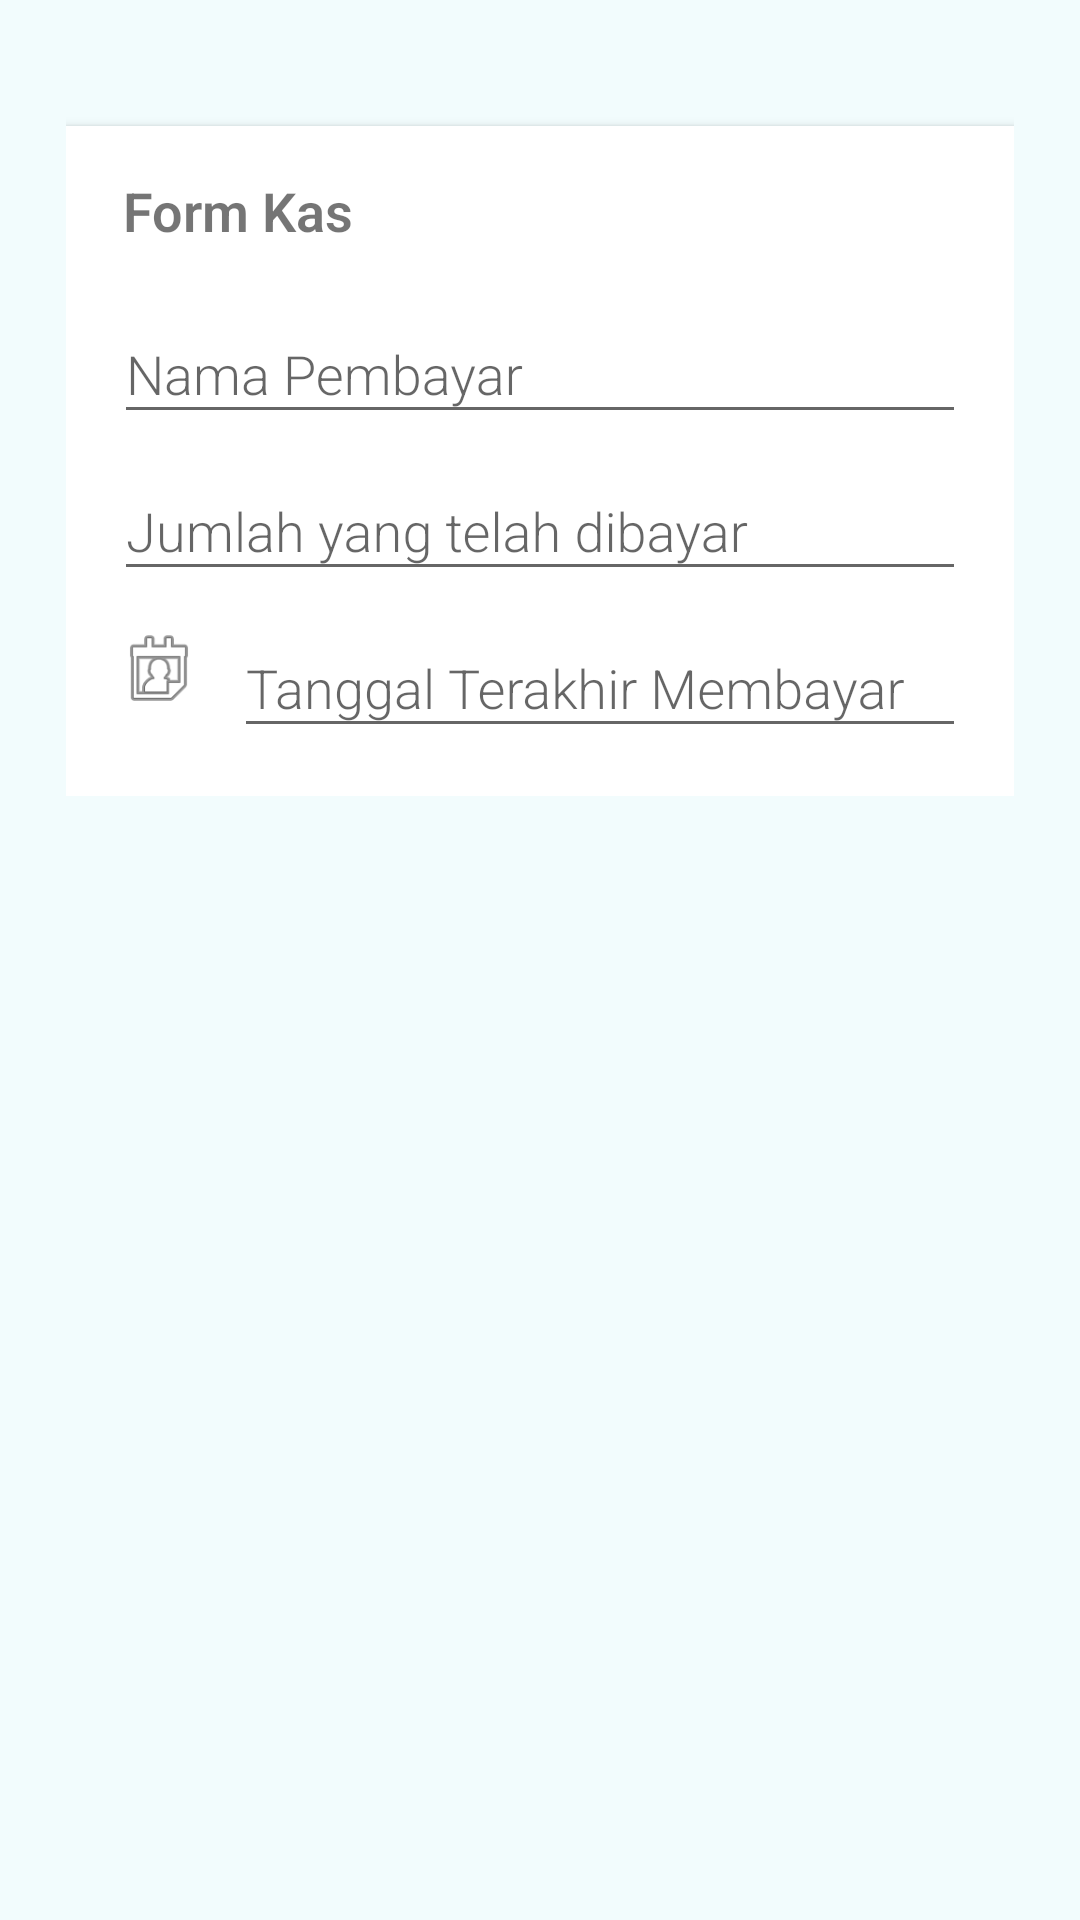

Write the Android layout XML for this screen, with the resource values it uses.
<!-- AndroidManifest.xml: application theme AppTheme -->
<!-- res/layout/activity_kas_editor.xml -->
<?xml version="1.0" encoding="utf-8"?>
<androidx.core.widget.NestedScrollView
    xmlns:android="http://schemas.android.com/apk/res/android"
    xmlns:app="http://schemas.android.com/apk/res-auto"
    xmlns:tools="http://schemas.android.com/tools"
    android:layout_width="match_parent"
    android:layout_height="match_parent"
    android:background="@drawable/background_gradient"
    tools:context=".divkas.kasEditor">

    <RelativeLayout
        android:layout_width="match_parent"
        android:layout_height="match_parent"
        android:padding="14dp">
        <androidx.appcompat.widget.LinearLayoutCompat
            android:layout_width="match_parent"
            android:layout_height="match_parent"
            android:padding="8dp"
            android:layout_centerHorizontal="true"
            android:layout_centerVertical="false"
            android:orientation="vertical" >


            <androidx.cardview.widget.CardView
                android:id="@+id/layout1"
                android:layout_marginTop="20dp"
                android:layout_width="match_parent"
                android:layout_height="wrap_content"
                app:cardElevation="@dimen/cardview_default_elevation"
                app:cardCornerRadius="0dp">

                <androidx.appcompat.widget.LinearLayoutCompat
                    android:layout_width="match_parent"
                    android:layout_height="wrap_content"
                    android:orientation="vertical"
                    android:layout_margin="16dp">

                    <TextView
                        android:text="Form Kas"
                        android:layout_marginLeft="3dp"
                        android:layout_marginBottom="10dp"
                        android:textSize="18sp"
                        android:textStyle="bold"
                        android:fontFamily="sans-serif-light"
                        android:layout_width="wrap_content"
                        android:layout_height="wrap_content" />

                    <com.google.android.material.textfield.TextInputLayout
                        android:layout_height="wrap_content"
                        android:layout_width="match_parent">
                        <EditText
                            android:id="@+id/namaaset_et"
                            android:hint="Nama Pembayar"
                            android:fontFamily="sans-serif-light"
                            android:inputType="text"
                            android:layout_width="match_parent"
                            android:layout_height="wrap_content" />
                    </com.google.android.material.textfield.TextInputLayout>

                    <com.google.android.material.textfield.TextInputLayout
                        android:layout_height="wrap_content"
                        android:layout_width="match_parent">
                        <EditText
                            android:id="@+id/hargaaset_et"
                            android:hint="Jumlah yang telah dibayar"
                            android:fontFamily="sans-serif-light"
                            android:inputType="number"
                            android:layout_width="match_parent"
                            android:layout_height="wrap_content" />
                    </com.google.android.material.textfield.TextInputLayout>


                    <LinearLayout
                        android:layout_weight="2"
                        android:orientation="horizontal"
                        android:layout_width="match_parent"
                        android:layout_height="wrap_content">

                        <ImageView
                            android:layout_gravity="center_vertical"
                            android:background="@android:drawable/ic_menu_my_calendar"
                            android:layout_width="30dp"
                            android:layout_height="30dp" />

                        <com.google.android.material.textfield.TextInputLayout
                            android:layout_marginLeft="10dp"
                            android:layout_width="match_parent"
                            android:layout_height="wrap_content">
                            <EditText
                                android:id="@+id/tglaset_et"
                                android:hint="Tanggal Terakhir Membayar"
                                android:inputType="date"
                                android:fontFamily="sans-serif-light"
                                android:layout_width="match_parent"
                                android:layout_height="wrap_content" />
                        </com.google.android.material.textfield.TextInputLayout>

                    </LinearLayout>

                </androidx.appcompat.widget.LinearLayoutCompat>
            </androidx.cardview.widget.CardView>
        </androidx.appcompat.widget.LinearLayoutCompat>
    </RelativeLayout>
</androidx.core.widget.NestedScrollView>
<!-- resources referenced by this layout -->
<resources>
  <!-- drawable background_gradient (drawable) -->
  <?xml version="1.0" encoding="utf-8"?>
  <selector xmlns:android="http://schemas.android.com/apk/res/android">
      <item>
          <shape>
              <gradient
                  android:angle="270"
                  android:startColor="@color/colorbackground"
                  android:endColor="@color/colorbackground"
                  android:type="linear" />
          </shape>
      </item>
  </selector>
  <style name="AppTheme" parent="Theme.AppCompat.Light.DarkActionBar">
          
          <item name="colorPrimary">@color/colorPrimary</item>
          <item name="colorPrimaryDark">@color/colorPrimaryDark</item>
          <item name="colorAccent">@color/colorAccent</item>
      </style>
  <color name="colorbackground">#f2fcfd</color>
  <color name="colorPrimary">#00BCD4</color>
  <color name="colorPrimaryDark">#0097A7</color>
  <color name="colorAccent">#CDDC39</color>
</resources>
